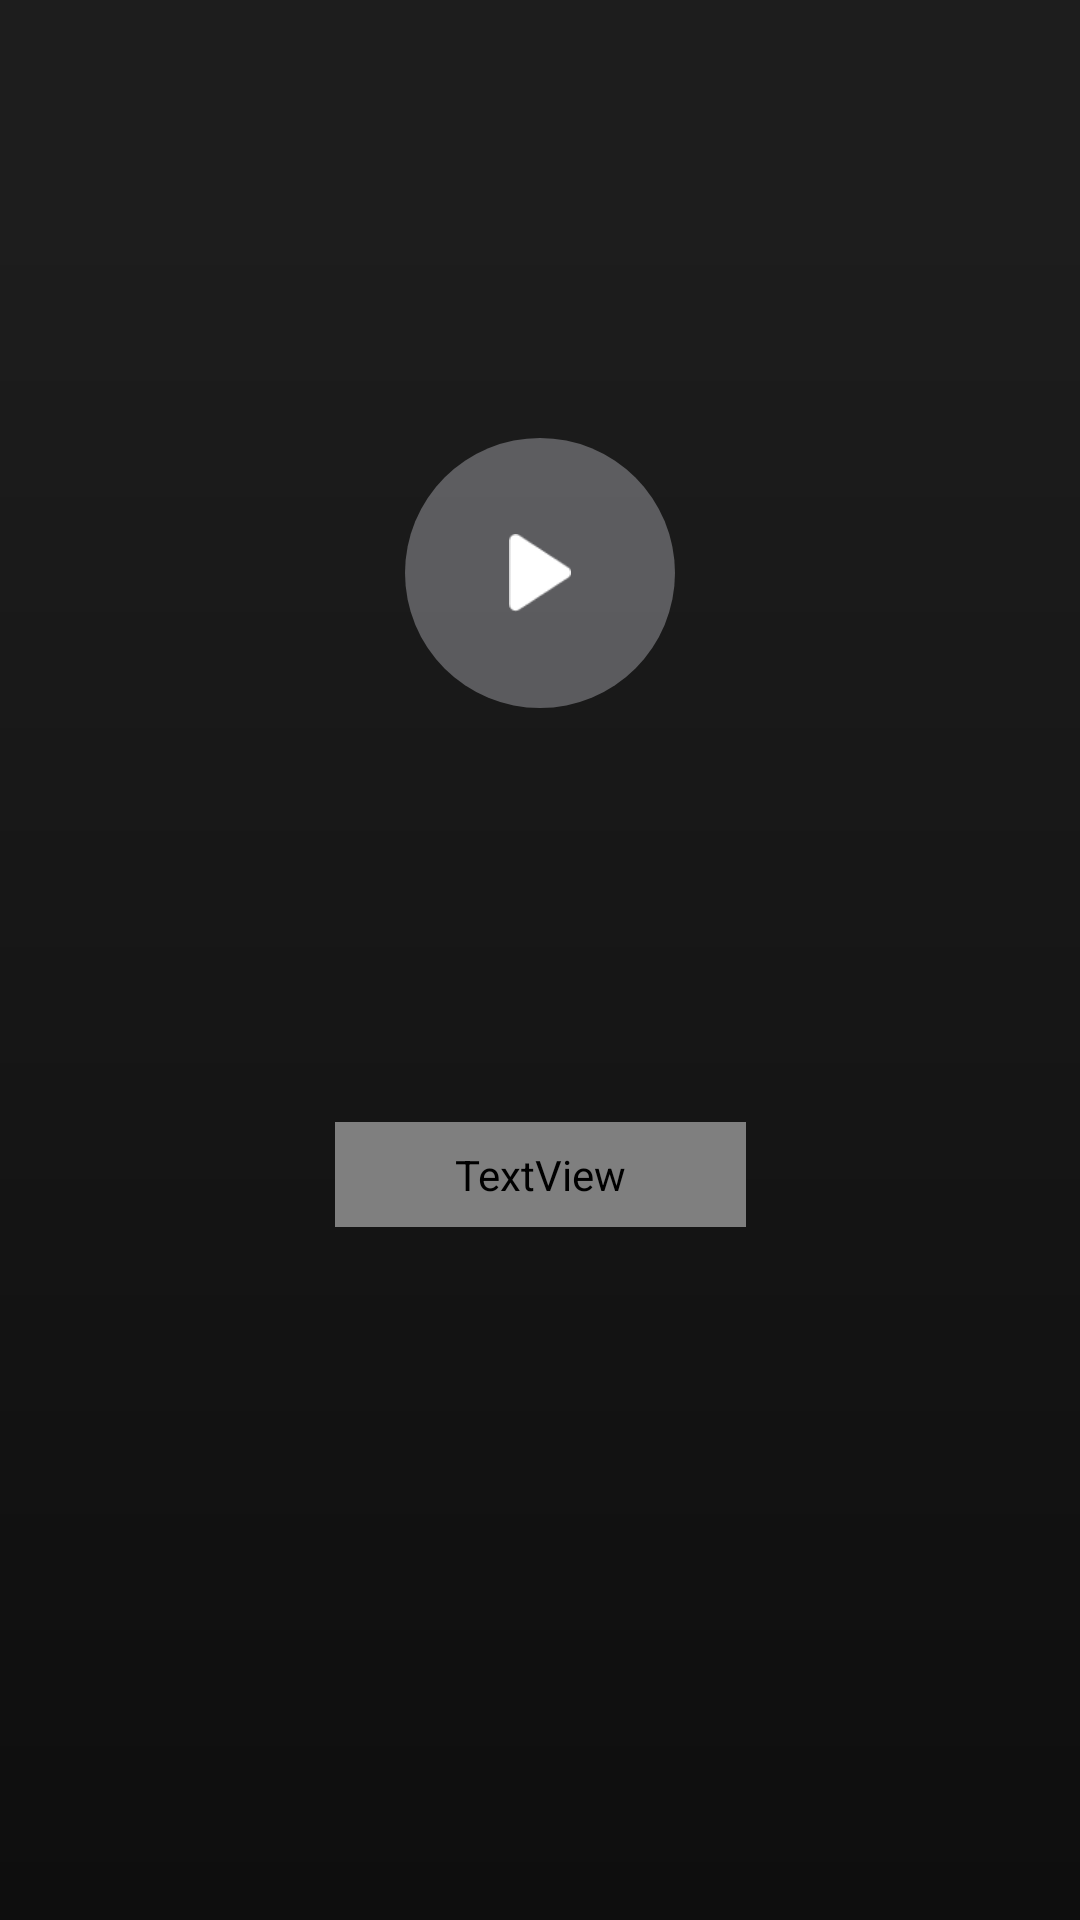

Produce the Android XML layout that renders to this screen, including the resource entries it uses.
<!-- AndroidManifest.xml: application theme Theme.CaseStudy -->
<!-- res/layout/fragment_media_detail.xml -->
<?xml version="1.0" encoding="utf-8"?>
<androidx.constraintlayout.widget.ConstraintLayout xmlns:android="http://schemas.android.com/apk/res/android"
    xmlns:app="http://schemas.android.com/apk/res-auto"
    android:layout_width="match_parent"
    android:layout_height="match_parent"
    android:fitsSystemWindows="true"
    android:background="@color/dark_gray">

    <androidx.appcompat.widget.Toolbar
        android:id="@+id/toolbar"
        android:layout_width="match_parent"
        android:layout_height="wrap_content"
        android:background="@color/dark_gray"
        android:theme="@style/ThemeOverlay.AppCompat.Dark.ActionBar"
        app:layout_constraintEnd_toEndOf="parent"
        app:layout_constraintStart_toStartOf="parent"
        app:layout_constraintTop_toTopOf="parent" />

    <ImageView
        android:id="@+id/bgIView"
        android:layout_width="0dp"
        android:layout_height="0dp"
        android:scaleType="centerCrop"
        app:layout_constraintBottom_toBottomOf="parent"
        app:layout_constraintEnd_toEndOf="parent"
        app:layout_constraintStart_toStartOf="parent"
        app:layout_constraintTop_toBottomOf="@id/toolbar" />

    <View
        android:id="@+id/layerView"
        android:layout_width="0dp"
        android:layout_height="0dp"
        android:background="@drawable/detail_gradient_bg"
        app:layout_constraintBottom_toBottomOf="parent"
        app:layout_constraintEnd_toEndOf="parent"
        app:layout_constraintStart_toStartOf="parent"
        app:layout_constraintTop_toBottomOf="@id/toolbar" />

    <View
        android:id="@+id/layerViewDark"
        android:layout_width="0dp"
        android:layout_height="0dp"
        android:background="@drawable/detail_dark_gradient_bg"
        android:visibility="gone"
        app:layout_constraintBottom_toBottomOf="parent"
        app:layout_constraintEnd_toEndOf="parent"
        app:layout_constraintStart_toStartOf="parent"
        app:layout_constraintTop_toBottomOf="@id/toolbar" />


    <ScrollView
        android:layout_width="0dp"
        android:layout_height="0dp"
        app:layout_constraintBottom_toBottomOf="parent"
        app:layout_constraintEnd_toEndOf="parent"
        app:layout_constraintStart_toStartOf="parent"
        app:layout_constraintTop_toBottomOf="@id/toolbar">

        <androidx.constraintlayout.widget.ConstraintLayout
            android:layout_width="match_parent"
            android:layout_height="wrap_content">

            <ImageButton
                android:id="@+id/playPauseIBtn"
                android:layout_width="90dp"
                android:layout_height="90dp"
                android:layout_marginTop="90dp"
                android:background="@drawable/play_item_bg"
                app:layout_constraintEnd_toEndOf="parent"
                app:layout_constraintStart_toStartOf="parent"
                app:layout_constraintTop_toTopOf="parent" />

            <ImageView
                android:id="@+id/playPauseIView"
                android:layout_width="26dp"
                android:layout_height="26dp"
                android:src="@drawable/play_icon"
                app:layout_constraintBottom_toBottomOf="@id/playPauseIBtn"
                app:layout_constraintEnd_toEndOf="@id/playPauseIBtn"
                app:layout_constraintStart_toStartOf="@id/playPauseIBtn"
                app:layout_constraintTop_toTopOf="@id/playPauseIBtn" />

            <TextView
                android:id="@+id/titleTView"
                android:layout_width="wrap_content"
                android:layout_height="wrap_content"
                android:layout_marginTop="32dp"
                android:textAppearance="@style/detail_title_style"
                app:layout_constraintEnd_toEndOf="parent"
                app:layout_constraintStart_toStartOf="parent"
                app:layout_constraintTop_toBottomOf="@id/playPauseIBtn" />

            <TextView
                android:id="@+id/descTView"
                android:layout_width="0dp"
                android:layout_height="wrap_content"
                android:layout_marginStart="24dp"
                android:layout_marginTop="16dp"
                android:layout_marginEnd="24dp"
                android:gravity="center"
                android:textAppearance="@style/detail_desc_style"
                app:layout_constraintEnd_toEndOf="parent"
                app:layout_constraintStart_toStartOf="parent"
                app:layout_constraintTop_toBottomOf="@id/titleTView" />

            <TextView
                android:id="@+id/dateTView"
                android:layout_width="wrap_content"
                android:layout_height="wrap_content"
                android:layout_marginTop="20dp"
                android:layout_marginBottom="40dp"
                android:background="@drawable/date_bg"
                android:gravity="center"
                android:paddingLeft="40dp"
                android:paddingTop="8dp"
                android:paddingRight="40dp"
                android:paddingBottom="8dp"
                android:textAppearance="@style/detail_date_style"
                app:layout_constraintEnd_toEndOf="parent"
                app:layout_constraintStart_toStartOf="parent"
                app:layout_constraintBottom_toBottomOf="parent"
                app:layout_constraintTop_toBottomOf="@id/descTView" />


        </androidx.constraintlayout.widget.ConstraintLayout>

    </ScrollView>

</androidx.constraintlayout.widget.ConstraintLayout>
<!-- resources referenced by this layout -->
<resources>
  <color name="dark_gray">#1D1D1D</color>
  <!-- drawable date_bg (drawable) -->
  <?xml version="1.0" encoding="utf-8"?>
  <shape xmlns:android="http://schemas.android.com/apk/res/android">
      <solid android:color="#26FFFFFF"/>
      <corners android:radius="20dp"/>
  </shape>
  <!-- drawable detail_dark_gradient_bg (drawable) -->
  <?xml version="1.0" encoding="utf-8"?>
  <shape xmlns:android="http://schemas.android.com/apk/res/android">
      <gradient
          android:startColor="#BF000000"
          android:centerColor="#33000000"
          android:endColor="#BF000000"
          android:angle="270"
          />
  
  </shape>
  <!-- drawable detail_gradient_bg (drawable) -->
  <?xml version="1.0" encoding="utf-8"?>
  <shape xmlns:android="http://schemas.android.com/apk/res/android">
      <gradient
          android:startColor="#00000000"
          android:endColor="#88000000"
          android:angle="270"
          />
  
  </shape>
  <!-- drawable play_icon: png bitmap (drawable, 487 bytes) -->
  <!-- drawable play_item_bg (drawable) -->
  <?xml version="1.0" encoding="utf-8"?>
  <shape xmlns:android="http://schemas.android.com/apk/res/android"
      android:shape="oval">
  
      <solid android:color="#4DF6F5FF"/>
  
  </shape>
  <style name="detail_date_style">
          <item name="android:textSize">18sp</item>
          <item name="android:textColor" />
      </style>
  <style name="detail_desc_style">
          <item name="android:textSize">20sp</item>
          <item name="android:textColor">@color/white_cc</item>
      </style>
  <style name="detail_title_style">
          <item name="android:textSize">32sp</item>
          <item name="android:textColor">@color/white</item>
      </style>
  <style name="Theme.CaseStudy" parent="Theme.MaterialComponents.Light.NoActionBar">
          
          <item name="colorPrimary">@color/purple_500</item>
          <item name="colorPrimaryVariant">@color/purple_700</item>
          <item name="colorOnPrimary">@color/white</item>
          
          <item name="colorSecondary">@color/teal_200</item>
          <item name="colorSecondaryVariant">@color/teal_700</item>
          <item name="colorOnSecondary">@color/black</item>
          
          <item name="android:statusBarColor">@color/black</item>
      </style>
  <color name="white_cc">#CCFFFFFF</color>
  <color name="white">#FFFFFFFF</color>
  <color name="purple_500">#FF6200EE</color>
  <color name="purple_700">#FF3700B3</color>
  <color name="teal_200">#FF03DAC5</color>
  <color name="teal_700">#FF018786</color>
  <color name="black">#FF000000</color>
</resources>
